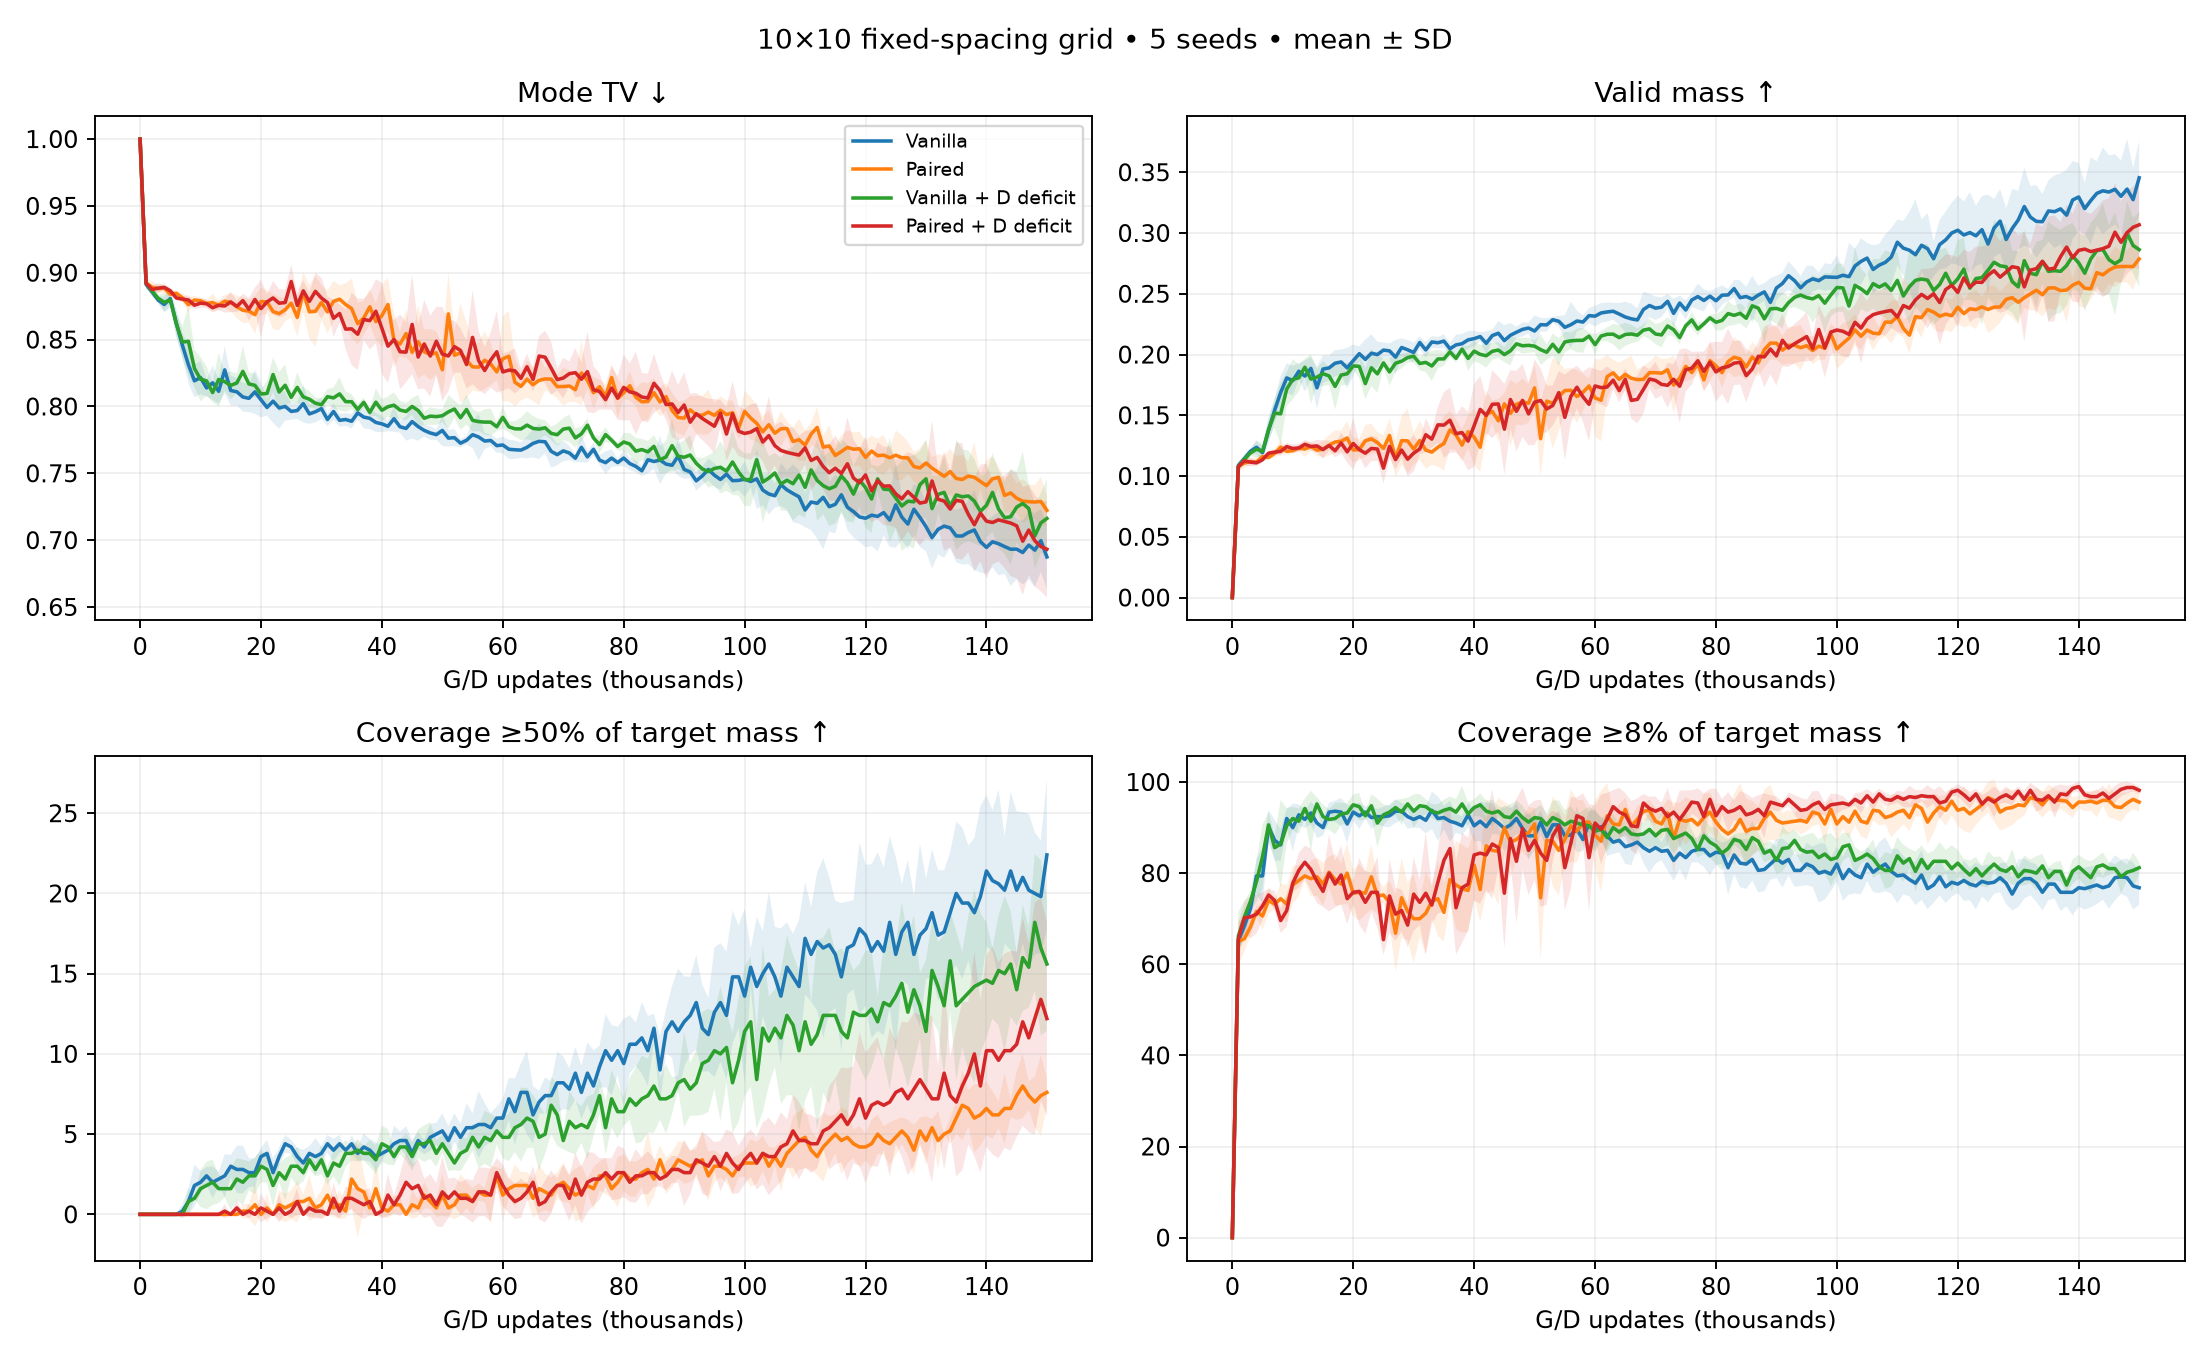

Values plotted in this chart, from the file beside it:
method, seed, step, mode_tv, valid_fraction, coverage_1pct, coverage_half_target, coverage_relative
vanilla, 0, 0, 1.0, 0.0, 0, 0, 0
vanilla, 0, 1000, 0.8916, 0.1084, 0, 0, 67
vanilla, 0, 2000, 0.8838, 0.1162, 0, 0, 69
vanilla, 0, 3000, 0.8793, 0.1207, 0, 0, 74
vanilla, 0, 4000, 0.8785, 0.1215, 0, 0, 79
vanilla, 0, 5000, 0.881, 0.119, 0, 0, 78
vanilla, 0, 6000, 0.8605, 0.1395, 0, 0, 92
vanilla, 0, 7000, 0.8561, 0.1439, 0, 0, 87
vanilla, 0, 8000, 0.8526, 0.1474, 0, 0, 83
vanilla, 0, 9000, 0.8147, 0.1853, 0, 3, 94
vanilla, 0, 10000, 0.816, 0.184, 0, 3, 92
vanilla, 0, 11000, 0.8108, 0.1892, 0, 3, 94
vanilla, 0, 12000, 0.822, 0.178, 0, 1, 91
vanilla, 0, 13000, 0.8131, 0.1869, 0, 2, 95
vanilla, 0, 14000, 0.809, 0.191, 0, 3, 94
vanilla, 0, 15000, 0.8124, 0.1876, 0, 3, 93
vanilla, 0, 16000, 0.8089, 0.1911, 0, 3, 96
vanilla, 0, 17000, 0.8091, 0.1909, 0, 3, 91
vanilla, 0, 18000, 0.8075, 0.1925, 0, 2, 97
vanilla, 0, 19000, 0.8129, 0.1871, 0, 2, 92
vanilla, 0, 20000, 0.8192, 0.1808, 0, 3, 96
vanilla, 0, 21000, 0.798, 0.202, 0, 4, 94
vanilla, 0, 22000, 0.828, 0.172, 0, 1, 92
vanilla, 0, 23000, 0.8227, 0.1773, 0, 3, 92
vanilla, 0, 24000, 0.7968, 0.2032, 0, 5, 94
vanilla, 0, 25000, 0.7987, 0.2013, 0, 4, 95
vanilla, 0, 26000, 0.7983, 0.2017, 0, 4, 89
vanilla, 0, 27000, 0.7873, 0.2127, 0, 4, 95
vanilla, 0, 28000, 0.7997, 0.2003, 0, 3, 93
vanilla, 0, 29000, 0.8047, 0.1953, 0, 3, 97
vanilla, 0, 30000, 0.8083, 0.1917, 0, 4, 93
vanilla, 0, 31000, 0.7844, 0.2156, 0, 5, 93
vanilla, 0, 32000, 0.791, 0.209, 0, 4, 95
vanilla, 0, 33000, 0.7886, 0.2114, 0, 5, 93
vanilla, 0, 34000, 0.7862, 0.2138, 0, 4, 92
vanilla, 0, 35000, 0.7956, 0.2044, 0, 4, 93
vanilla, 0, 36000, 0.797, 0.203, 0, 4, 87
vanilla, 0, 37000, 0.7926, 0.2074, 0, 3, 93
vanilla, 0, 38000, 0.799, 0.201, 1, 4, 89
vanilla, 0, 39000, 0.7942, 0.2058, 0, 3, 90
vanilla, 0, 40000, 0.7883, 0.2117, 0, 4, 89
vanilla, 0, 41000, 0.7843, 0.2157, 0, 4, 90
vanilla, 0, 42000, 0.8026, 0.1974, 0, 3, 92
vanilla, 0, 43000, 0.786, 0.214, 0, 4, 94
vanilla, 0, 44000, 0.7821, 0.2183, 1, 4, 88
vanilla, 0, 45000, 0.7851, 0.2149, 0, 4, 85
vanilla, 0, 46000, 0.797, 0.2037, 1, 4, 88
vanilla, 0, 47000, 0.7809, 0.2204, 2, 4, 94
vanilla, 0, 48000, 0.7755, 0.2245, 0, 5, 88
vanilla, 0, 49000, 0.7858, 0.2142, 0, 5, 86
vanilla, 0, 50000, 0.7835, 0.2177, 2, 5, 84
vanilla, 0, 51000, 0.7733, 0.2269, 1, 4, 89
vanilla, 0, 52000, 0.7671, 0.233, 1, 6, 89
vanilla, 0, 53000, 0.769, 0.2313, 2, 4, 91
vanilla, 0, 54000, 0.7753, 0.2262, 3, 4, 88
vanilla, 0, 55000, 0.775, 0.225, 1, 4, 87
vanilla, 0, 56000, 0.7773, 0.2231, 3, 4, 89
vanilla, 0, 57000, 0.7723, 0.2289, 2, 5, 94
vanilla, 0, 58000, 0.7777, 0.2236, 2, 4, 86
vanilla, 0, 59000, 0.7786, 0.2229, 1, 5, 91
... 2,960 more rows
